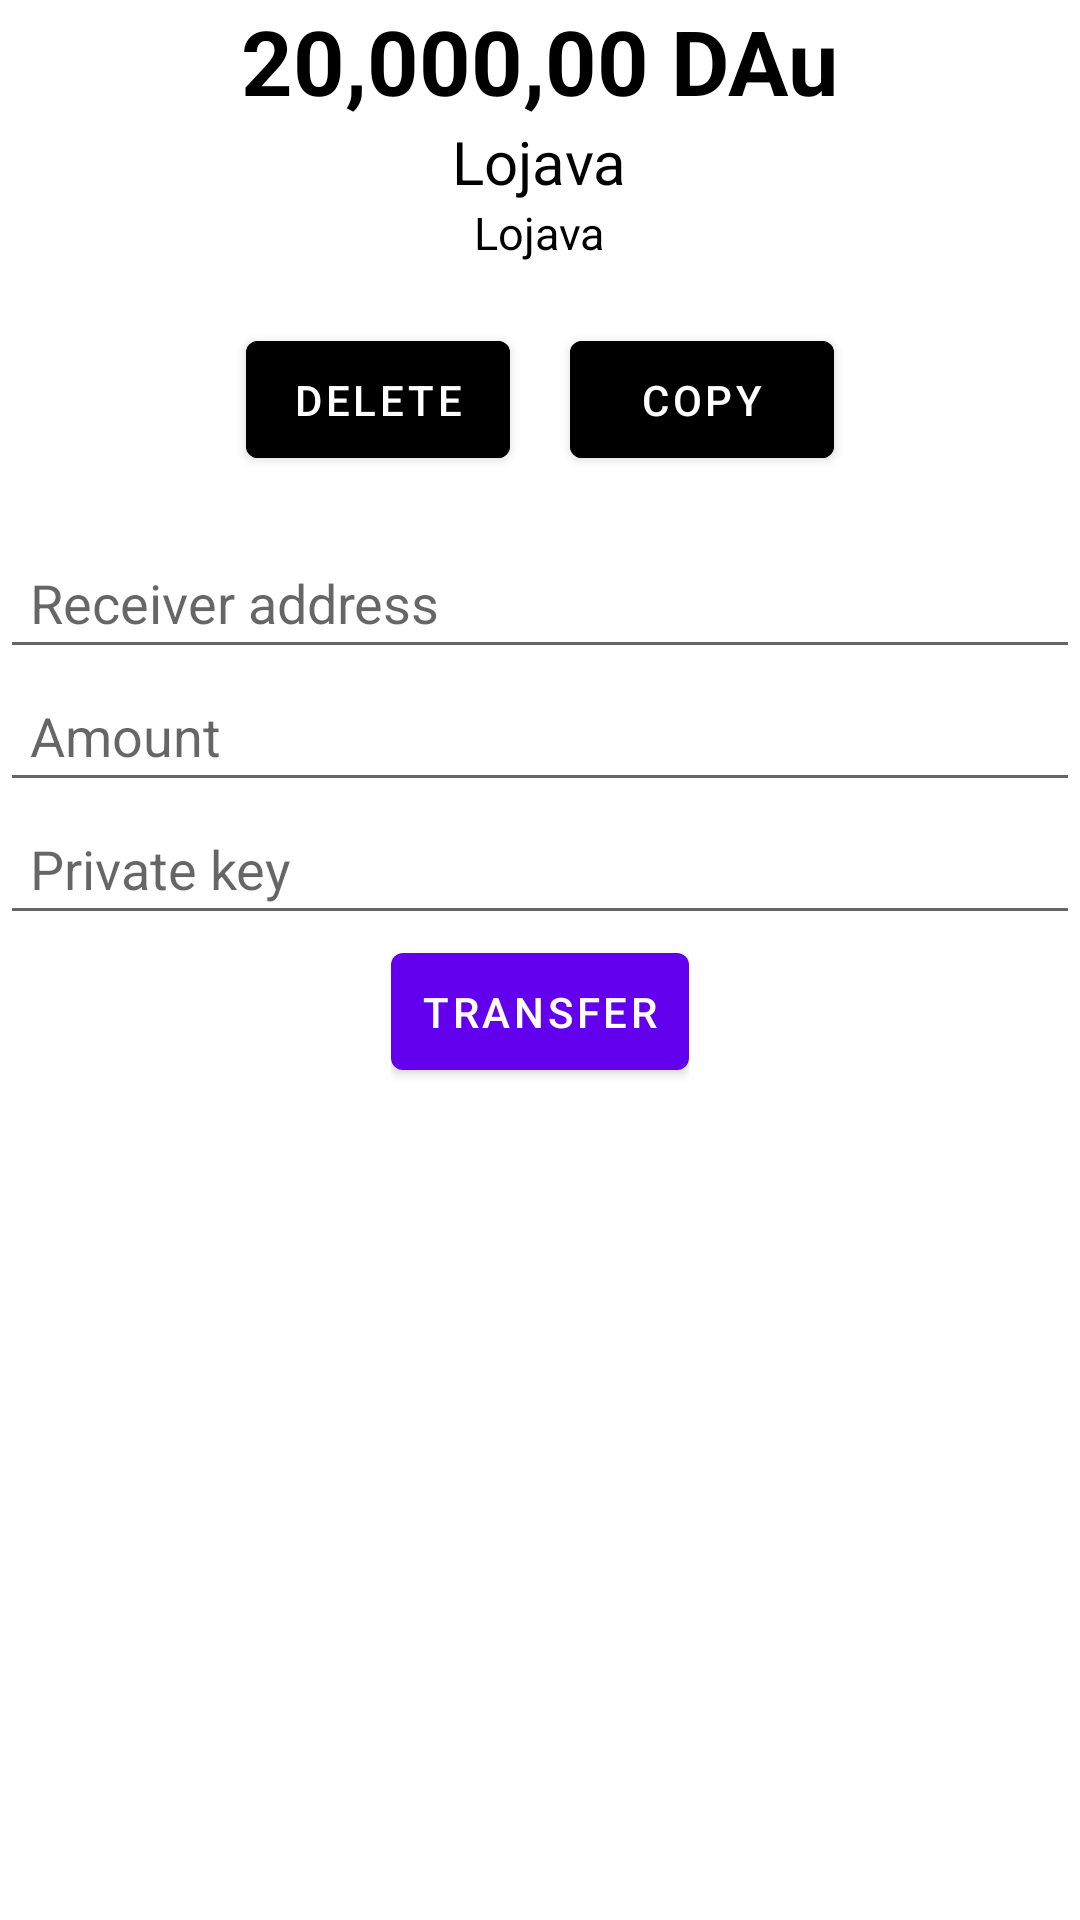

The Android layout XML behind this screen, and the referenced resources:
<!-- AndroidManifest.xml: application theme Theme.Dau_wallet -->
<!-- res/layout/activity_single_wallet.xml -->
<?xml version="1.0" encoding="utf-8"?>
<LinearLayout xmlns:android="http://schemas.android.com/apk/res/android"
    xmlns:app="http://schemas.android.com/apk/res-auto"
    xmlns:tools="http://schemas.android.com/tools"
    android:layout_width="match_parent"
    android:layout_height="match_parent"
    tools:context=".MainActivity"
    android:orientation="vertical"
    >


    <LinearLayout
        android:layout_width="match_parent"
        android:layout_height="wrap_content"
        android:gravity="center"
        android:layout_gravity="center"
        android:orientation="vertical"
        >
        <TextView
            android:id="@+id/wallet_balance"
            android:layout_width="wrap_content"
            android:layout_height="wrap_content"
            android:text="20,000,00 DAu"
            android:textSize="30dp"
            android:textStyle="bold"
            android:textColor="@color/black"
            />

        <TextView
            android:id="@+id/wallet_name"
            android:layout_width="wrap_content"
            android:layout_height="wrap_content"
            android:text="Lojava"
            android:textSize="20dp"
            android:textColor="@color/black"
            />
        <TextView
            android:id="@+id/wallet_address"
            android:layout_width="wrap_content"
            android:layout_height="wrap_content"
            android:text="Lojava"
            android:textSize="15dp"
            android:textColor="@color/black"
            />
        <LinearLayout
            android:layout_width="wrap_content"
            android:layout_height="wrap_content"
            android:orientation="horizontal"
            android:padding="10dp"
            >
            <Button
                android:id="@+id/delete_btn"
                android:layout_width="wrap_content"
                android:layout_height="wrap_content"
                android:text="Delete"
                android:padding="10dp"
                android:backgroundTint="@color/red"
                android:layout_margin="10dp"
                />
            <Button
                android:id="@+id/copy_btn"
                android:layout_width="wrap_content"
                android:layout_height="wrap_content"
                android:text="Copy"
                android:padding="10dp"
                android:backgroundTint="@color/black"
                android:layout_margin="10dp"
                />
        </LinearLayout>
        <EditText
            android:id="@+id/receiver_address_edit"
            android:layout_width="match_parent"
            android:layout_height="wrap_content"
            android:hint="Receiver address"
            android:padding="10dp"
            />
        <EditText
            android:id="@+id/amount_edit"
            android:layout_width="match_parent"
            android:layout_height="wrap_content"
            android:hint="Amount"
            android:padding="10dp"
            android:inputType="number"
            />

        <EditText
            android:id="@+id/private_key_edit"
            android:layout_width="match_parent"
            android:layout_height="wrap_content"
            android:hint="Private key"
            android:padding="10dp"
            />
        <LinearLayout
            android:layout_width="wrap_content"
            android:layout_height="wrap_content"
            android:layout_gravity="center"
            android:orientation="horizontal"
            >
            <Button
                android:id="@+id/transfer_btn"
                android:layout_width="wrap_content"
                android:layout_height="wrap_content"
                android:text="Transfer"
                android:padding="10dp"

                />
        </LinearLayout>

        <TextView
            android:id="@+id/chain_error"
            android:layout_width="wrap_content"
            android:layout_height="wrap_content"
            />
        <androidx.recyclerview.widget.RecyclerView
            android:id="@+id/chain_recycler"
            android:layout_width="match_parent"
            android:layout_height="match_parent"
            tools:itemCount="5"
            tools:listitem="@layout/transaction_list_item" />
    </LinearLayout>




</LinearLayout>
<!-- res/layout/transaction_list_item.xml (included above) -->
<?xml version="1.0" encoding="utf-8"?>
<LinearLayout xmlns:android="http://schemas.android.com/apk/res/android"
    android:layout_width="match_parent"
    android:layout_height="match_parent"
    android:orientation="vertical"
    android:padding="10dp"
    >


    <TextView
        android:id="@+id/amount"
        android:layout_width="match_parent"
        android:layout_height="wrap_content"
        android:text="Amount 100 DAu"
        android:textColor="@color/black"
        />
    <TextView
        android:id="@+id/sender"
        android:layout_width="match_parent"
        android:layout_height="wrap_content"
        android:text="Address: DAuXJui89KIlMINDjHUMNUEOHF87JBFBHF"
        android:textColor="@color/black"
        />
    <TextView
        android:id="@+id/receiver"
        android:layout_width="match_parent"
        android:layout_height="wrap_content"
        android:text="Address: DAuXJui89KIlMINDjHUMNUEOHF87JBFBHF"
        android:textColor="@color/black"
        />
    <TextView
        android:id="@+id/date"
        android:layout_width="match_parent"
        android:layout_height="wrap_content"
        android:text="23rd Feb. 2023 4:34pm"
        android:textColor="@color/black"
        />
</LinearLayout>
<!-- resources referenced by this layout -->
<resources>
  <style name="Theme.Dau_wallet" parent="Theme.MaterialComponents.DayNight.DarkActionBar">
          
          <item name="colorPrimary">@color/purple_500</item>
          <item name="colorPrimaryVariant">@color/purple_700</item>
          <item name="colorOnPrimary">@color/white</item>
          
          <item name="colorSecondary">@color/teal_200</item>
          <item name="colorSecondaryVariant">@color/teal_700</item>
          <item name="colorOnSecondary">@color/black</item>
          
          <item name="android:statusBarColor">?attr/colorPrimaryVariant</item>
          
      </style>
  <!-- not gathered from this repository: default colours our renderer supplied (Android Studio template values) -->
  <color name="purple_500">#FF6200EE</color>
  <color name="purple_700">#FF3700B3</color>
  <color name="teal_200">#FF03DAC5</color>
  <color name="teal_700">#FF018786</color>
  <color name="black">#FF000000</color>
  <color name="white">#FFFFFFFF</color>
</resources>
